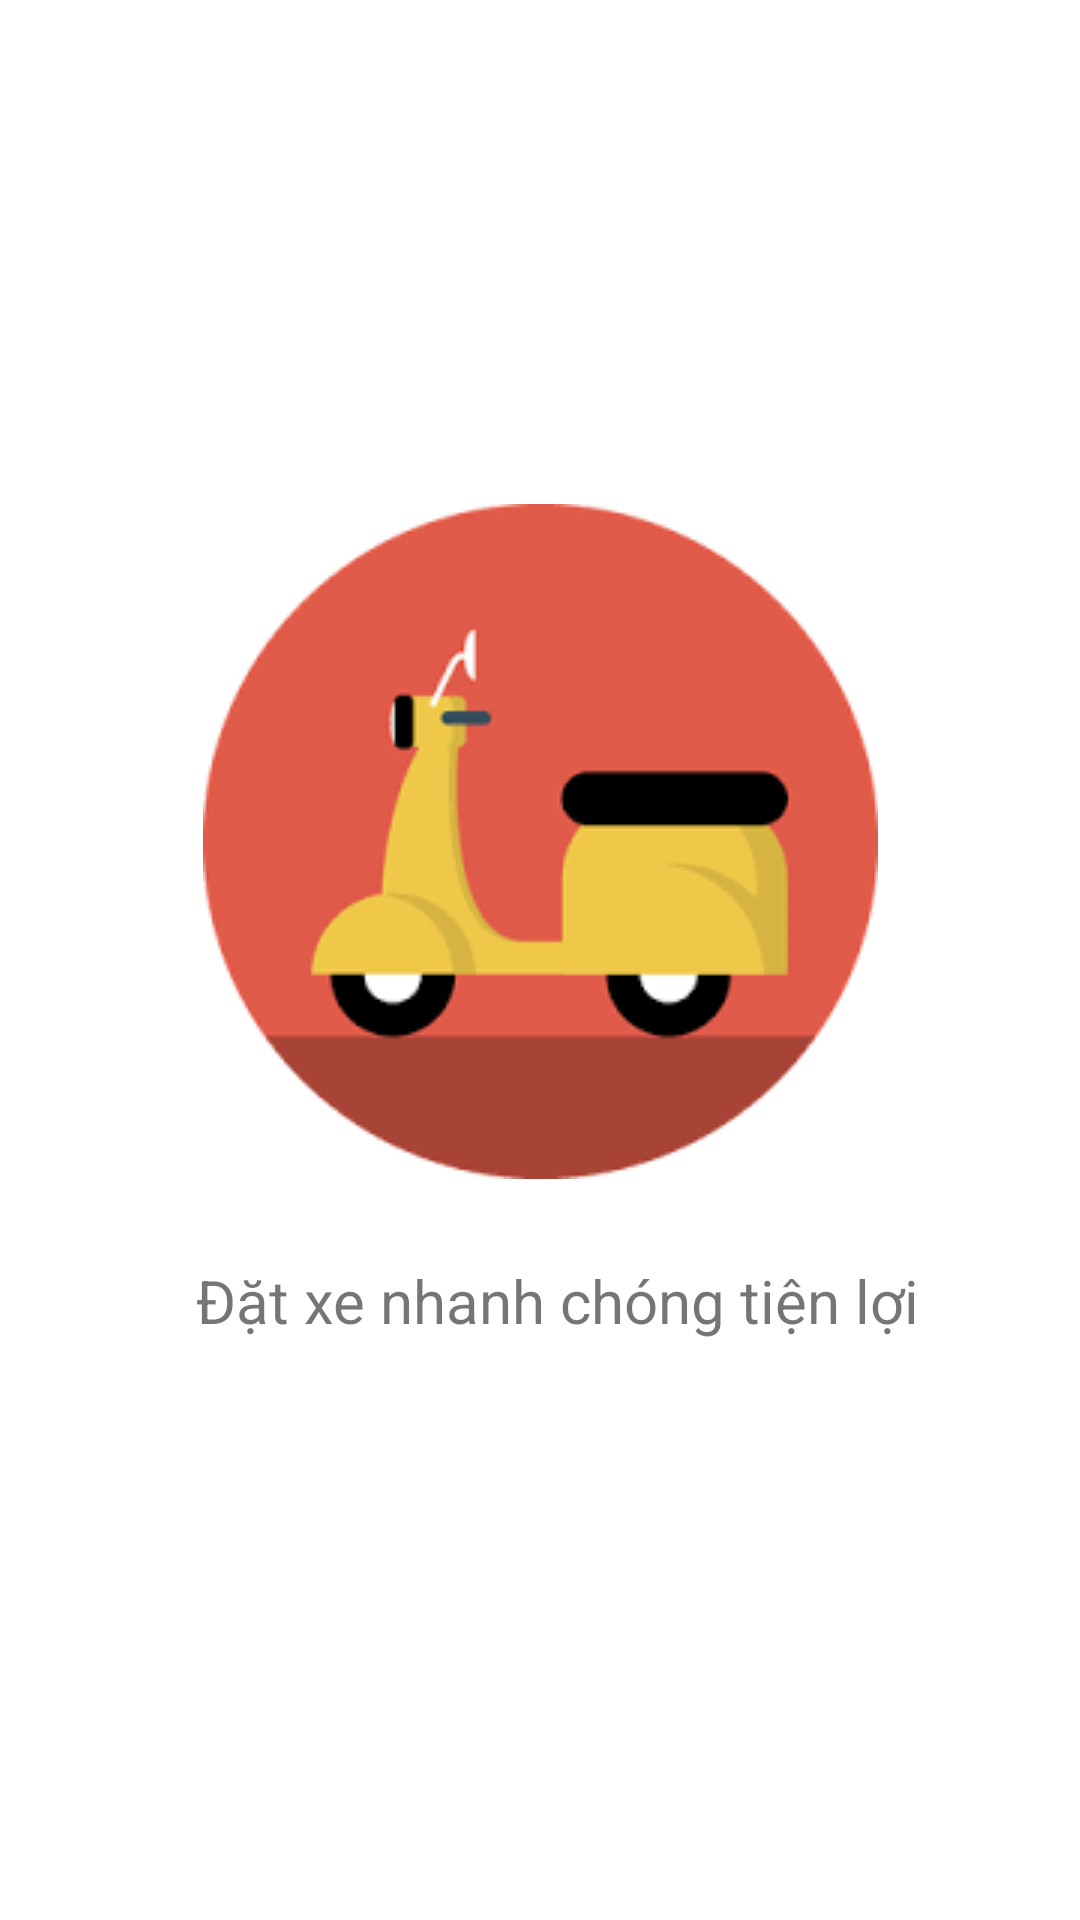

Android layout source for this screen:
<!-- AndroidManifest.xml: application theme Theme.AppTheoDoiXe -->
<!-- res/layout/activity_logo.xml -->
<?xml version="1.0" encoding="utf-8"?>
<androidx.constraintlayout.widget.ConstraintLayout xmlns:android="http://schemas.android.com/apk/res/android"
    xmlns:app="http://schemas.android.com/apk/res-auto"
    xmlns:tools="http://schemas.android.com/tools"
    android:layout_width="match_parent"
    android:layout_height="match_parent"
    tools:context=".LogoActivity">

    <ImageView
        android:id="@+id/imageView3"
        android:layout_width="wrap_content"
        android:layout_height="wrap_content"
        android:layout_marginTop="168dp"
        app:layout_constraintEnd_toEndOf="parent"
        app:layout_constraintStart_toStartOf="parent"
        app:layout_constraintTop_toTopOf="parent"
        app:srcCompat="@drawable/xemay" />

    <TextView
        android:id="@+id/textView"
        android:layout_width="wrap_content"
        android:layout_height="wrap_content"
        android:layout_marginTop="420dp"
        android:text="Đặt xe nhanh chóng tiện lợi"
        android:textSize="20dp"
        app:layout_constraintEnd_toEndOf="parent"
        app:layout_constraintHorizontal_bias="0.55"
        app:layout_constraintStart_toStartOf="parent"
        app:layout_constraintTop_toTopOf="parent" />
</androidx.constraintlayout.widget.ConstraintLayout>
<!-- resources referenced by this layout -->
<resources>
  <!-- drawable xemay: png bitmap (drawable-v24, 6948 bytes) -->
  <style name="Theme.AppTheoDoiXe" parent="Theme.MaterialComponents.DayNight.DarkActionBar">
          
          <item name="colorPrimary">@color/purple_500</item>
          <item name="colorPrimaryVariant">@color/purple_700</item>
          <item name="colorOnPrimary">@color/white</item>
          
          <item name="colorSecondary">@color/teal_200</item>
          <item name="colorSecondaryVariant">@color/teal_700</item>
          <item name="colorOnSecondary">@color/black</item>
          
          <item name="android:statusBarColor">?attr/colorPrimaryVariant</item>
          
      </style>
  <!-- not gathered from this repository: default colours our renderer supplied (Android Studio template values) -->
  <color name="purple_500">#FF6200EE</color>
  <color name="purple_700">#FF3700B3</color>
  <color name="teal_200">#FF03DAC5</color>
  <color name="teal_700">#FF018786</color>
  <color name="black">#FF000000</color>
  <color name="white">#FFFFFFFF</color>
</resources>
